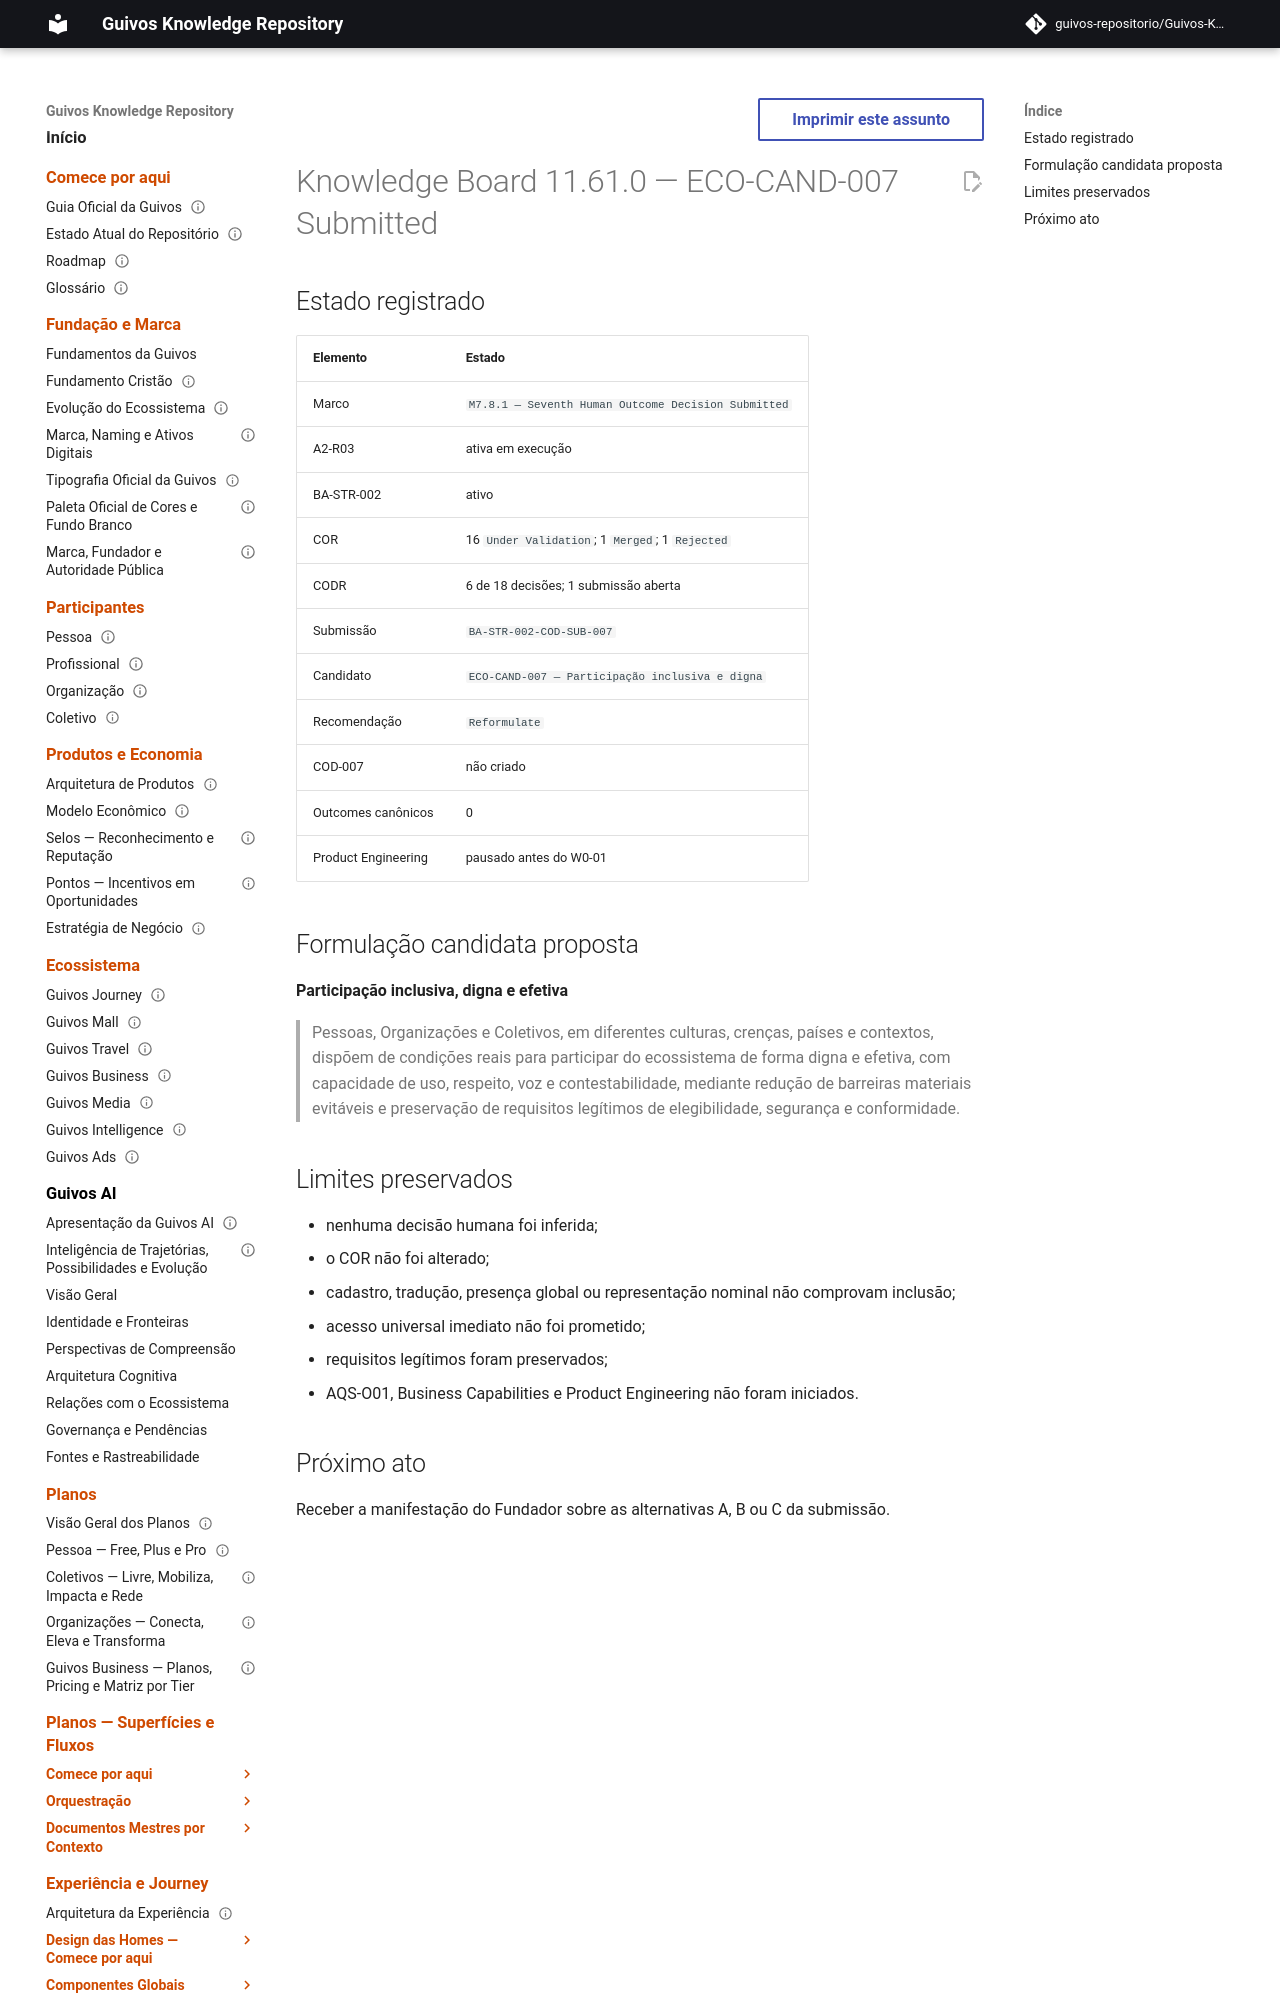

repository: guivos-repositorio/Guivos-Knowledge-Repository · page: project/knowledge-board-11.61.0/index.html · generator: mkdocs

---
id: GKR-KNOWLEDGE-BOARD-11.61.0
title: Knowledge Board 11.61.0 — ECO-CAND-007 Submitted
status: historical
version: 11.61.0
owner: Guivos
last_updated: 2026-07-25
supersedes_partial:
  - GKR-KNOWLEDGE-BOARD-11.60.0
related:
  - GKR-STATE-001
  - ROADMAP-11.61.0
  - BA-STR-002-COD-SUB-007
  - M7.8.1
normative: false
---

# Knowledge Board 11.61.0 — ECO-CAND-007 Submitted
